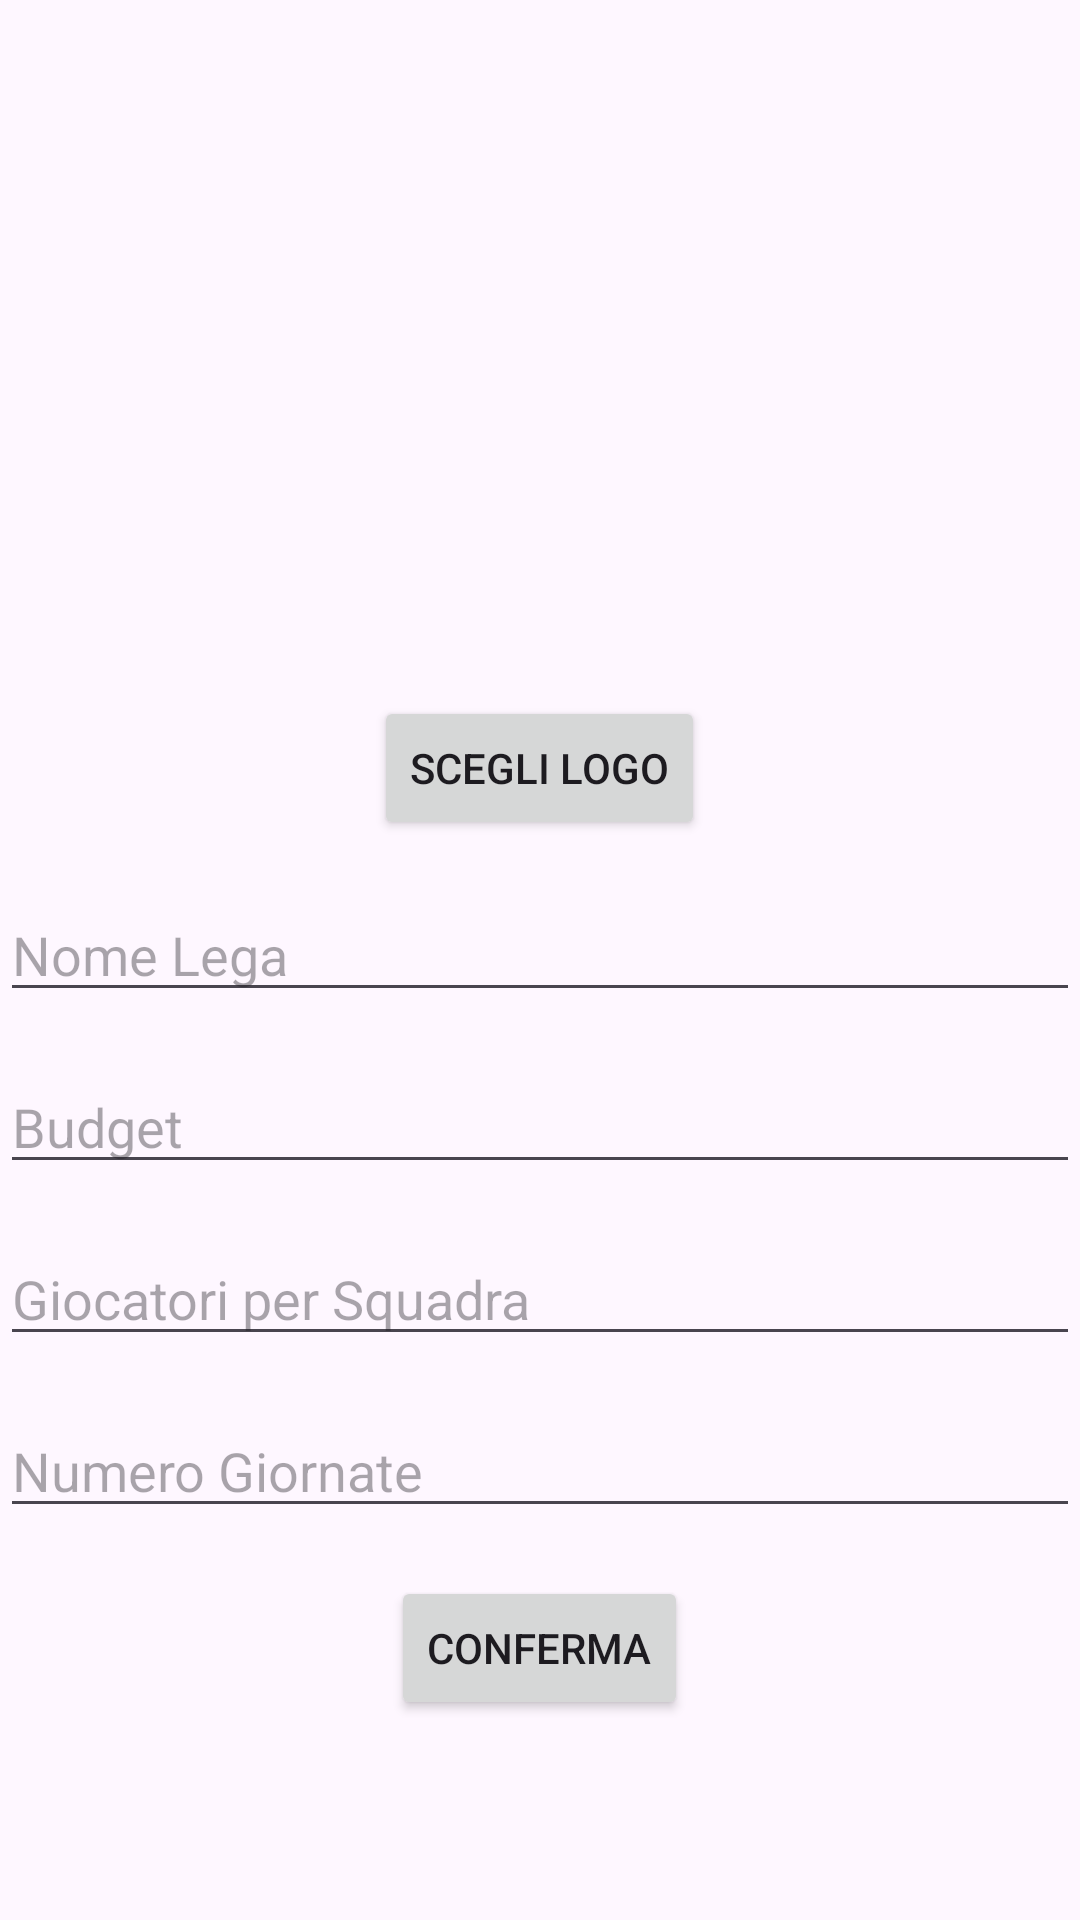

The Android layout XML behind this screen, and the referenced resources:
<!-- AndroidManifest.xml: activity theme Theme.Material3.Light.NoActionBar -->
<!-- res/layout/activity_creazione_lega.xml -->
<?xml version="1.0" encoding="utf-8"?>
<RelativeLayout xmlns:android="http://schemas.android.com/apk/res/android"
    android:layout_width="match_parent"
    android:layout_height="match_parent">

    <ImageView
        android:id="@+id/logoLegaImageView"
        android:layout_width="200dp"
        android:layout_height="200dp"
        android:layout_centerHorizontal="true"
        android:layout_marginTop="16dp"
        android:src="@drawable/ic_launcher_foreground"
        android:contentDescription="Logo Lega" />

    <Button
        android:id="@+id/logoButton"
        android:layout_width="wrap_content"
        android:layout_height="wrap_content"
        android:layout_below="@id/logoLegaImageView"
        android:layout_centerHorizontal="true"
        android:layout_marginTop="16dp"
        android:text="Scegli Logo" />

    <EditText
        android:id="@+id/nomeEditText"
        android:layout_width="match_parent"
        android:layout_height="wrap_content"
        android:layout_below="@id/logoButton"
        android:layout_marginTop="16dp"
        android:hint="Nome Lega" />

    <EditText
        android:id="@+id/budgetEditText"
        android:layout_width="match_parent"
        android:layout_height="wrap_content"
        android:layout_below="@id/nomeEditText"
        android:layout_marginTop="16dp"
        android:inputType="numberDecimal"
        android:hint="Budget" />

    <EditText
        android:id="@+id/giocatoriPerSquadraEditText"
        android:layout_width="match_parent"
        android:layout_height="wrap_content"
        android:layout_below="@id/budgetEditText"
        android:layout_marginTop="16dp"
        android:inputType="number"
        android:hint="Giocatori per Squadra" />

    <EditText
        android:id="@+id/numeroGiornateEditText"
        android:layout_width="match_parent"
        android:layout_height="wrap_content"
        android:layout_below="@id/giocatoriPerSquadraEditText"
        android:layout_marginTop="16dp"
        android:inputType="number"
        android:hint="Numero Giornate" />

    <Button
        android:id="@+id/confermaButton"
        android:layout_width="wrap_content"
        android:layout_height="wrap_content"
        android:layout_below="@id/numeroGiornateEditText"
        android:layout_centerHorizontal="true"
        android:layout_marginTop="16dp"
        android:text="Conferma" />
</RelativeLayout>
<!-- resources referenced by this layout -->
<resources>

</resources>
